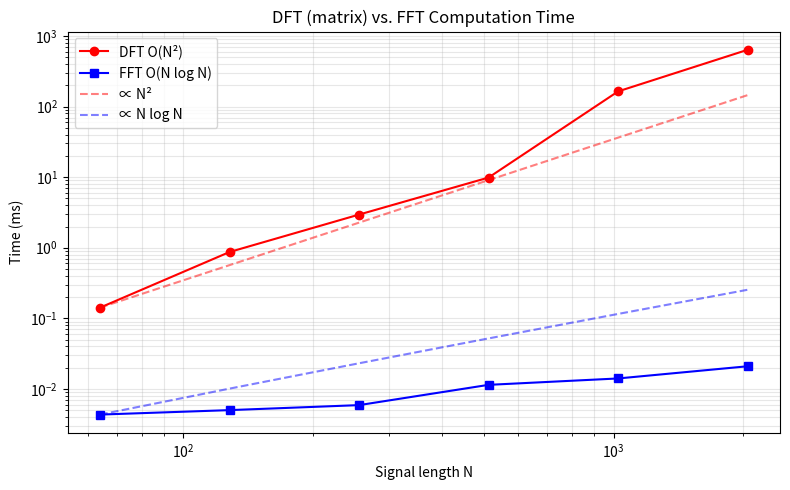
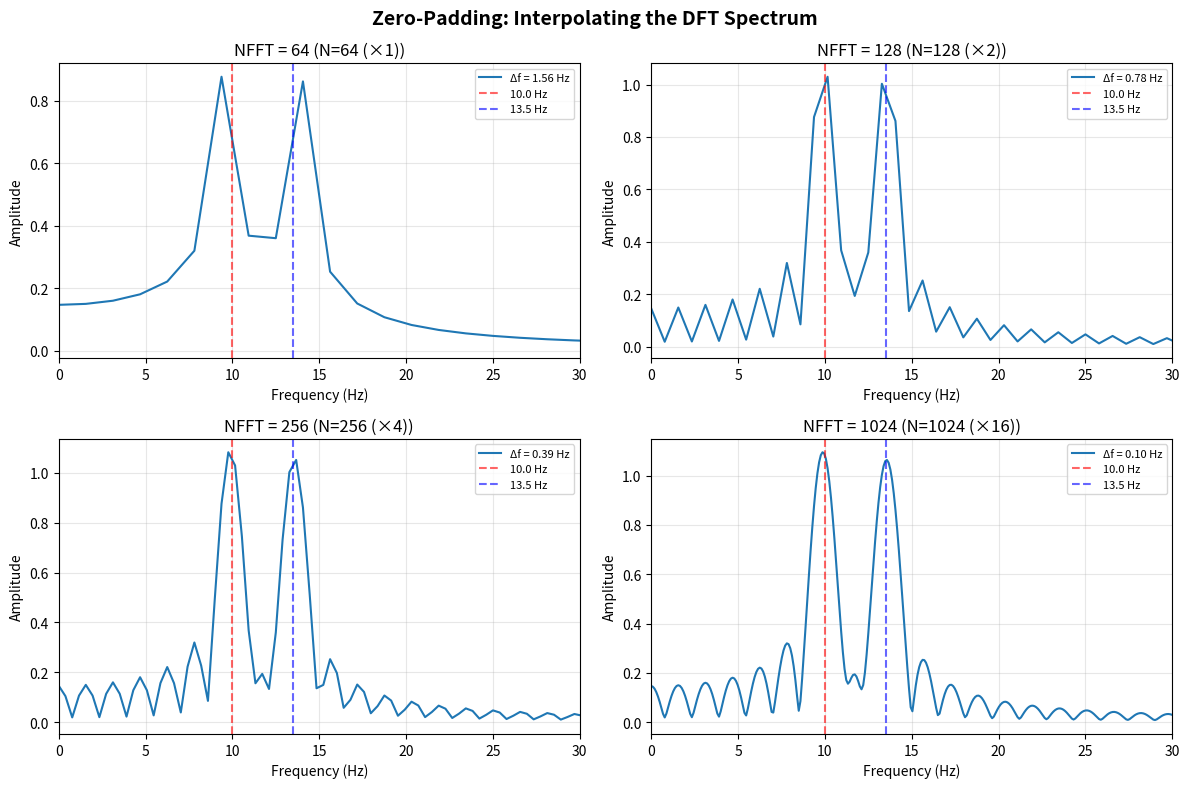
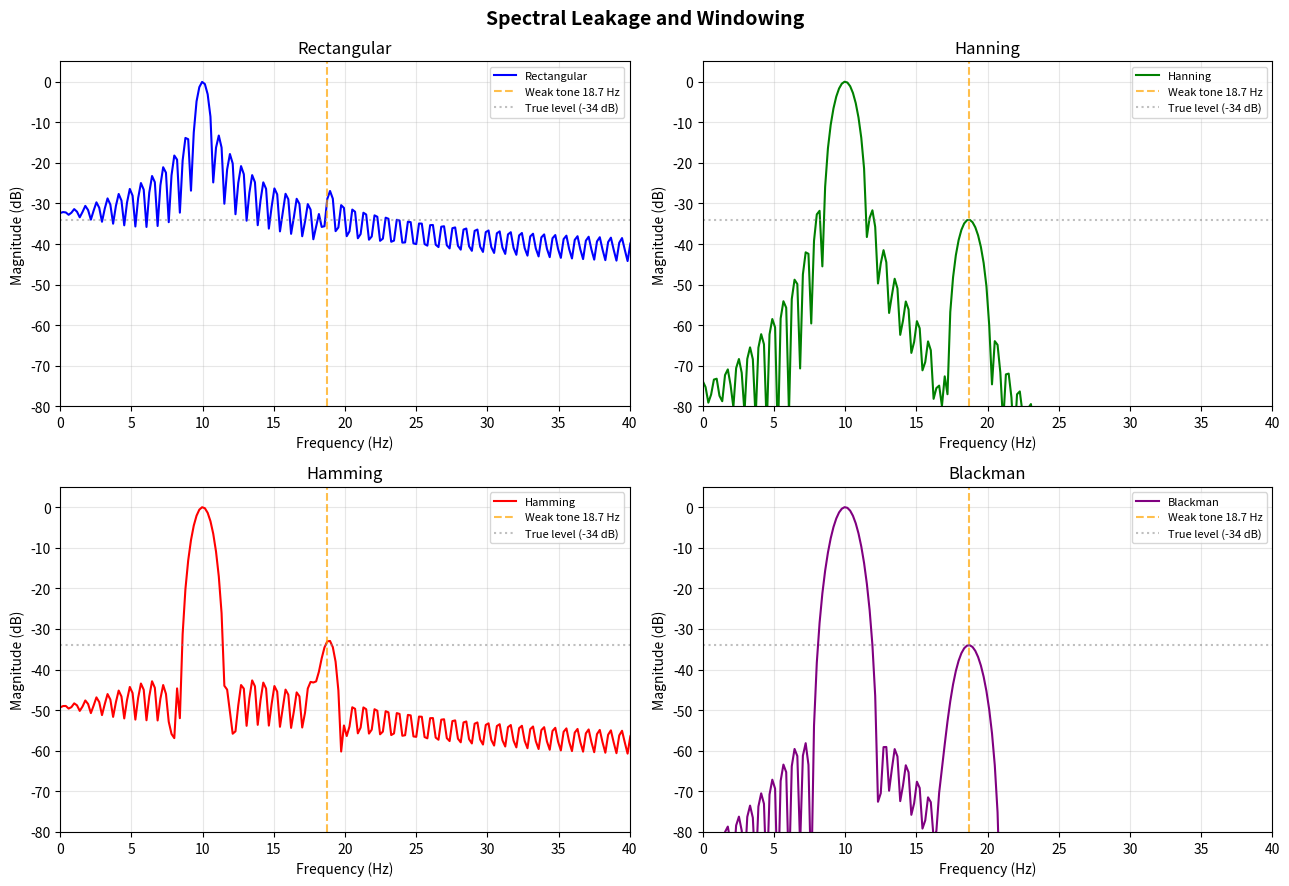
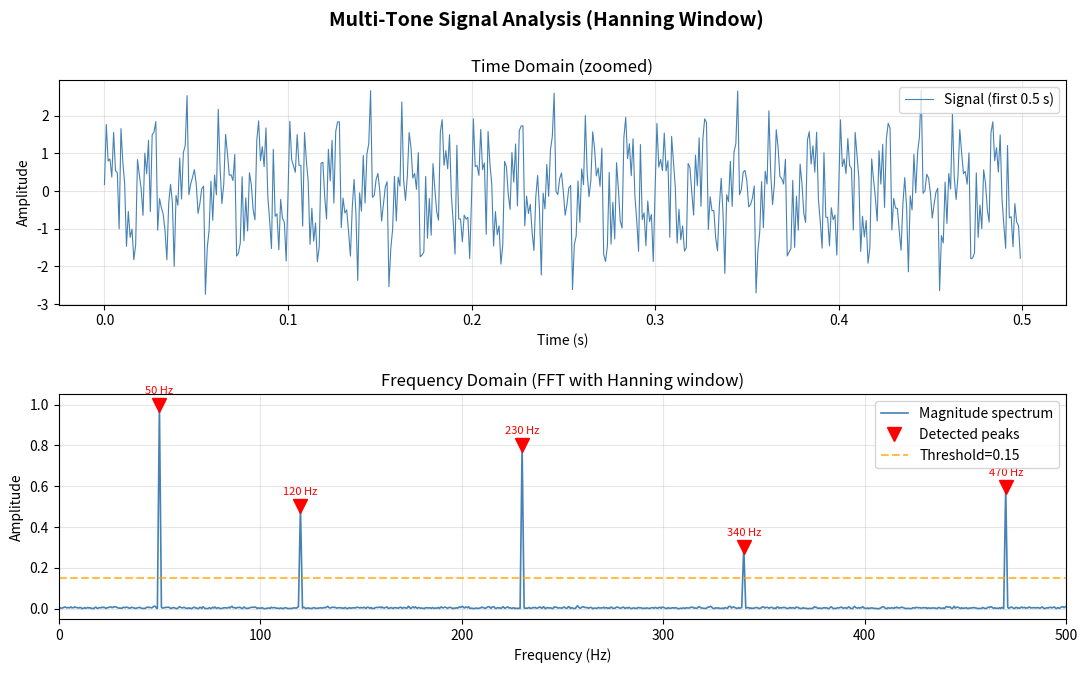

These charts were generated, in order, by the following Python code:
#!/usr/bin/env python3
"""
Discrete Fourier Transform (DFT) and Fast Fourier Transform (FFT)
=================================================================

The Discrete Fourier Transform of an N-point sequence x[n] is:

    X[k] = sum_{n=0}^{N-1}  x[n] * exp(-j*2*pi*k*n/N),   k = 0, 1, ..., N-1

The FFT is an efficient algorithm to compute the DFT in O(N log N) operations
instead of O(N^2) for the naive matrix-multiplication form.

Topics Covered:
    1. DFT matrix multiplication vs. np.fft.fft (correctness check)
    2. Zero-padding: increase apparent frequency resolution
    3. Windowing: reduce spectral leakage (rect / Hanning / Hamming / Blackman)
    4. Multi-tone signal analysis with FFT
    5. Spectral leakage and the effect of different windows
    6. FFT vs. DFT computation-time comparison

Author: Educational example for Signal Processing
License: MIT
"""

import time
import numpy as np
import matplotlib.pyplot as plt
from matplotlib.gridspec import GridSpec


# =============================================================================
# 1. DFT via matrix multiplication (O(N^2) — for illustration only)
# =============================================================================

def dft_matrix(N):
    """
    Build the N×N DFT matrix W where W[k,n] = exp(-j*2*pi*k*n/N).

    X = W @ x  gives the DFT of x.

    Args:
        N (int): DFT size

    Returns:
        ndarray: Complex N×N DFT matrix
    """
    n = np.arange(N)
    k = n.reshape((N, 1))    # column vector of output indices
    # W[k,n] = exp(-j*2*pi*k*n/N)
    W = np.exp(-1j * 2 * np.pi * k * n / N)
    return W


def dft_slow(x):
    """
    Compute DFT using explicit matrix multiplication (O(N^2)).

    Args:
        x (ndarray): Input sequence of length N

    Returns:
        ndarray: DFT coefficients X[k]
    """
    N = len(x)
    W = dft_matrix(N)
    return W @ x


# =============================================================================
# 2. Window functions
# =============================================================================

WINDOWS = {
    'Rectangular': lambda N: np.ones(N),
    'Hanning':     lambda N: np.hanning(N),
    'Hamming':     lambda N: np.hamming(N),
    'Blackman':    lambda N: np.blackman(N),
}


def apply_window(x, window_name):
    """
    Apply a named window function to signal x.

    Args:
        x           (ndarray): Input signal
        window_name (str):     One of 'Rectangular', 'Hanning', 'Hamming', 'Blackman'

    Returns:
        ndarray: Windowed signal
    """
    w = WINDOWS[window_name](len(x))
    return x * w


# =============================================================================
# 3. Demonstration functions
# =============================================================================

def demo_dft_vs_fft():
    """
    Verify that DFT matrix multiplication and np.fft.fft give identical results.

    Also compare computation times on increasing signal lengths.
    """
    print("=" * 60)
    print("Demo 1: DFT (Matrix) vs. FFT (numpy) — Correctness & Speed")
    print("=" * 60)

    # Correctness check on a small signal
    N = 32
    np.random.seed(42)
    x = np.random.randn(N) + 1j * np.random.randn(N)

    X_dft = dft_slow(x)
    X_fft = np.fft.fft(x)
    max_error = np.max(np.abs(X_dft - X_fft))
    print(f"  N={N}: max |DFT - FFT| = {max_error:.2e}  (should be ~machine epsilon)")

    # Timing comparison
    sizes = [64, 128, 256, 512, 1024, 2048]
    times_dft = []
    times_fft = []

    for N in sizes:
        x = np.random.randn(N)
        # Time DFT (matrix multiply)
        reps = max(1, 200 // N)
        t0 = time.perf_counter()
        for _ in range(reps):
            dft_slow(x)
        times_dft.append((time.perf_counter() - t0) / reps * 1000)
        # Time FFT
        reps_fft = 10000
        t0 = time.perf_counter()
        for _ in range(reps_fft):
            np.fft.fft(x)
        times_fft.append((time.perf_counter() - t0) / reps_fft * 1000)

    print(f"\n  {'N':>6}  {'DFT (ms)':>12}  {'FFT (ms)':>12}  {'Speedup':>10}")
    print(f"  {'-'*46}")
    for N, t_d, t_f in zip(sizes, times_dft, times_fft):
        print(f"  {N:>6}  {t_d:>12.4f}  {t_f:>12.6f}  {t_d/t_f:>9.1f}x")

    # Plot timing
    fig, ax = plt.subplots(figsize=(8, 5))
    ax.loglog(sizes, times_dft, 'ro-', label='DFT O(N²)')
    ax.loglog(sizes, times_fft, 'bs-', label='FFT O(N log N)')
    # Reference curves
    n_arr = np.array(sizes, dtype=float)
    scale_dft = times_dft[0] / (sizes[0] ** 2)
    scale_fft = times_fft[0] / (sizes[0] * np.log2(sizes[0]))
    ax.loglog(n_arr, scale_dft * n_arr ** 2, 'r--', alpha=0.5, label='∝ N²')
    ax.loglog(n_arr, scale_fft * n_arr * np.log2(n_arr), 'b--', alpha=0.5, label='∝ N log N')
    ax.set_xlabel("Signal length N")
    ax.set_ylabel("Time (ms)")
    ax.set_title("DFT (matrix) vs. FFT Computation Time")
    ax.legend()
    ax.grid(True, which='both', alpha=0.3)
    plt.tight_layout()
    plt.savefig('/tmp/06_dft_vs_fft_timing.png', dpi=150)
    print("\n  Saved timing plot to /tmp/06_dft_vs_fft_timing.png")
    plt.show()


def demo_zero_padding():
    """
    Show how zero-padding interpolates the DFT spectrum, giving finer
    frequency resolution in the displayed spectrum.

    IMPORTANT: Zero-padding does NOT add new information — it only
    interpolates the existing DFT bins, making peaks easier to locate.
    """
    print("\n" + "=" * 60)
    print("Demo 2: Zero-Padding for Frequency Resolution")
    print("=" * 60)

    fs = 100.0    # Hz
    N = 64        # original number of samples
    t = np.arange(N) / fs

    # Signal: two closely spaced tones
    f1, f2 = 10.0, 13.5   # Hz
    x = np.sin(2 * np.pi * f1 * t) + np.sin(2 * np.pi * f2 * t)

    zero_pad_lengths = [N, 2*N, 4*N, 16*N]
    labels = [f'N={n} (×{n//N})' for n in zero_pad_lengths]

    print(f"  Signal: {f1} Hz + {f2} Hz, N={N} samples, fs={fs} Hz")
    print(f"  Frequency resolution without padding: Δf = {fs/N:.2f} Hz")

    fig, axes = plt.subplots(2, 2, figsize=(12, 8))
    fig.suptitle("Zero-Padding: Interpolating the DFT Spectrum", fontsize=14, fontweight='bold')

    for ax, nfft, label in zip(axes.flat, zero_pad_lengths, labels):
        # Pad signal to nfft points
        x_padded = np.zeros(nfft)
        x_padded[:N] = x
        X = np.fft.rfft(x_padded)
        f = np.fft.rfftfreq(nfft, d=1.0 / fs)
        mag = (2.0 / N) * np.abs(X)   # normalize by original N

        df = fs / nfft
        ax.plot(f, mag, label=f'Δf = {df:.2f} Hz')
        ax.axvline(f1, color='red',  linestyle='--', alpha=0.6, label=f'{f1} Hz')
        ax.axvline(f2, color='blue', linestyle='--', alpha=0.6, label=f'{f2} Hz')
        ax.set_xlim(0, 30)
        ax.set_title(f"NFFT = {nfft} ({label})")
        ax.set_xlabel("Frequency (Hz)")
        ax.set_ylabel("Amplitude")
        ax.legend(fontsize=8)
        ax.grid(True, alpha=0.3)

    plt.tight_layout()
    plt.savefig('/tmp/06_zero_padding.png', dpi=150)
    print("  Saved plot to /tmp/06_zero_padding.png")
    plt.show()


def demo_windowing_and_leakage():
    """
    Demonstrate spectral leakage and how windowing reduces it.

    Spectral leakage occurs when a non-integer number of cycles fits in
    the analysis window, causing energy to spread across many bins.

    Windows trade frequency resolution for reduced sidelobe level.
    """
    print("\n" + "=" * 60)
    print("Demo 3: Spectral Leakage and Window Functions")
    print("=" * 60)

    fs = 100.0
    N = 128
    t = np.arange(N) / fs

    # Signal: strong tone at 10 Hz + weak tone at 18.7 Hz (non-integer bins)
    # The non-integer frequency causes severe leakage with rectangular window
    f_strong, f_weak = 10.0, 18.7
    A_strong, A_weak = 1.0, 0.02
    x = A_strong * np.sin(2 * np.pi * f_strong * t) + A_weak * np.sin(2 * np.pi * f_weak * t)

    print(f"  Signal: {A_strong}·sin(2π·{f_strong}·t) + {A_weak}·sin(2π·{f_weak}·t)")
    print(f"  Goal: detect weak {f_weak} Hz tone buried under strong {f_strong} Hz leakage\n")

    nfft = 4 * N   # zero-pad for display resolution
    f = np.fft.rfftfreq(nfft, d=1.0 / fs)

    colors = ['b', 'g', 'r', 'purple']
    fig, axes = plt.subplots(2, 2, figsize=(13, 9))
    fig.suptitle("Spectral Leakage and Windowing", fontsize=14, fontweight='bold')

    window_names = list(WINDOWS.keys())
    for ax, wname, color in zip(axes.flat, window_names, colors):
        x_win = apply_window(x, wname)
        w = WINDOWS[wname](N)

        # Pad and FFT
        x_padded = np.zeros(nfft)
        x_padded[:N] = x_win
        X = np.fft.rfft(x_padded)
        # Normalize by sum of window coefficients
        mag_db = 20 * np.log10(np.abs(X) / (np.sum(w) / 2) + 1e-12)

        ax.plot(f, mag_db, color=color, lw=1.5, label=wname)
        ax.axvline(f_weak, color='orange', linestyle='--', alpha=0.7,
                   label=f'Weak tone {f_weak} Hz')
        ax.axhline(20 * np.log10(A_weak), color='gray', linestyle=':', alpha=0.5,
                   label=f'True level ({20*np.log10(A_weak):.0f} dB)')
        ax.set_xlim(0, 40)
        ax.set_ylim(-80, 5)
        ax.set_title(wname)
        ax.set_xlabel("Frequency (Hz)")
        ax.set_ylabel("Magnitude (dB)")
        ax.legend(fontsize=8)
        ax.grid(True, alpha=0.3)

        # Report peak near weak tone
        mask_weak = (f > 16) & (f < 22)
        peak_db = np.max(mag_db[mask_weak]) if mask_weak.any() else -80
        print(f"  {wname:12s}: weak tone peak near {f_weak} Hz = {peak_db:.1f} dB")

    plt.tight_layout()
    plt.savefig('/tmp/06_windowing.png', dpi=150)
    print("\n  Saved plot to /tmp/06_windowing.png")
    plt.show()


def demo_multitone_analysis():
    """
    Use FFT to identify frequency components in a multi-tone audio-like signal.

    Signal contains 5 tones of varying amplitudes and a noise floor.
    This simulates a real spectrum analysis task.
    """
    print("\n" + "=" * 60)
    print("Demo 4: Multi-Tone Signal Analysis")
    print("=" * 60)

    fs = 1000.0
    duration = 2.0
    N = int(fs * duration)
    t = np.arange(N) / fs
    np.random.seed(7)

    # Define tones: (frequency_Hz, amplitude)
    tones = [(50, 1.0), (120, 0.5), (230, 0.8), (340, 0.3), (470, 0.6)]
    x = np.zeros(N)
    for f_tone, amp in tones:
        x += amp * np.sin(2 * np.pi * f_tone * t)
    # Add Gaussian noise (SNR ~ 20 dB)
    noise_level = 0.1
    x += noise_level * np.random.randn(N)

    print("  Tones: " + ", ".join(f"{f} Hz ({A})" for f, A in tones))
    print(f"  Noise level: {noise_level}")

    # Apply Hanning window before FFT
    x_windowed = apply_window(x, 'Hanning')
    w = np.hanning(N)
    X = np.fft.rfft(x_windowed)
    f = np.fft.rfftfreq(N, d=1.0 / fs)
    mag = (2.0 / np.sum(w)) * np.abs(X)

    # Find peaks (simple threshold)
    threshold = 0.15
    peak_mask = mag > threshold
    peak_freqs = f[peak_mask]
    peak_mags = mag[peak_mask]
    # Keep only local maxima
    from scipy.signal import find_peaks
    peaks_idx, _ = find_peaks(mag, height=threshold, distance=20)

    print(f"\n  Detected peaks (threshold = {threshold}):")
    for idx in peaks_idx:
        print(f"    f = {f[idx]:.1f} Hz,  amplitude ≈ {mag[idx]:.3f}")

    fig = plt.figure(figsize=(13, 7))
    gs = GridSpec(2, 1, figure=fig, hspace=0.4)
    fig.suptitle("Multi-Tone Signal Analysis (Hanning Window)", fontsize=14, fontweight='bold')

    # Time domain
    ax1 = fig.add_subplot(gs[0])
    ax1.plot(t[:500], x[:500], lw=0.8, color='steelblue', label='Signal (first 0.5 s)')
    ax1.set_xlabel("Time (s)")
    ax1.set_ylabel("Amplitude")
    ax1.set_title("Time Domain (zoomed)")
    ax1.legend()
    ax1.grid(True, alpha=0.3)

    # Frequency domain
    ax2 = fig.add_subplot(gs[1])
    ax2.plot(f, mag, color='steelblue', lw=1.2, label='Magnitude spectrum')
    ax2.plot(f[peaks_idx], mag[peaks_idx], 'rv', markersize=10, label='Detected peaks')
    for idx in peaks_idx:
        ax2.annotate(f'{f[idx]:.0f} Hz', xy=(f[idx], mag[idx]),
                     xytext=(0, 8), textcoords='offset points',
                     ha='center', fontsize=8, color='red')
    ax2.axhline(threshold, color='orange', linestyle='--', alpha=0.7, label=f'Threshold={threshold}')
    ax2.set_xlim(0, fs / 2)
    ax2.set_xlabel("Frequency (Hz)")
    ax2.set_ylabel("Amplitude")
    ax2.set_title("Frequency Domain (FFT with Hanning window)")
    ax2.legend()
    ax2.grid(True, alpha=0.3)

    plt.savefig('/tmp/06_multitone.png', dpi=150)
    print("  Saved plot to /tmp/06_multitone.png")
    plt.show()


if __name__ == "__main__":
    print("Discrete Fourier Transform (DFT) and FFT Analysis")
    print("=" * 60)
    print("DFT:  X[k] = sum_{n=0}^{N-1} x[n] * exp(-j2πkn/N)")
    print("FFT:  Same result, but O(N log N) instead of O(N²)\n")

    demo_dft_vs_fft()
    demo_zero_padding()
    demo_windowing_and_leakage()
    demo_multitone_analysis()

    print("\n" + "=" * 60)
    print("Key Takeaways:")
    print("  - DFT via matrix multiply and FFT give identical results")
    print("  - FFT speedup grows with N: O(N²) → O(N log N)")
    print("  - Zero-padding interpolates spectrum (more display bins)")
    print("    but does NOT improve true frequency resolution (Δf = fs/N_orig)")
    print("  - Spectral leakage: non-integer-period signals smear energy")
    print("  - Windows reduce leakage at cost of slightly wider main lobe:")
    print("      Rectangular < Hanning ≈ Hamming < Blackman (sidelobe suppression)")
    print("  - Hanning or Hamming are good default choices for spectrum analysis")
    print("=" * 60)
